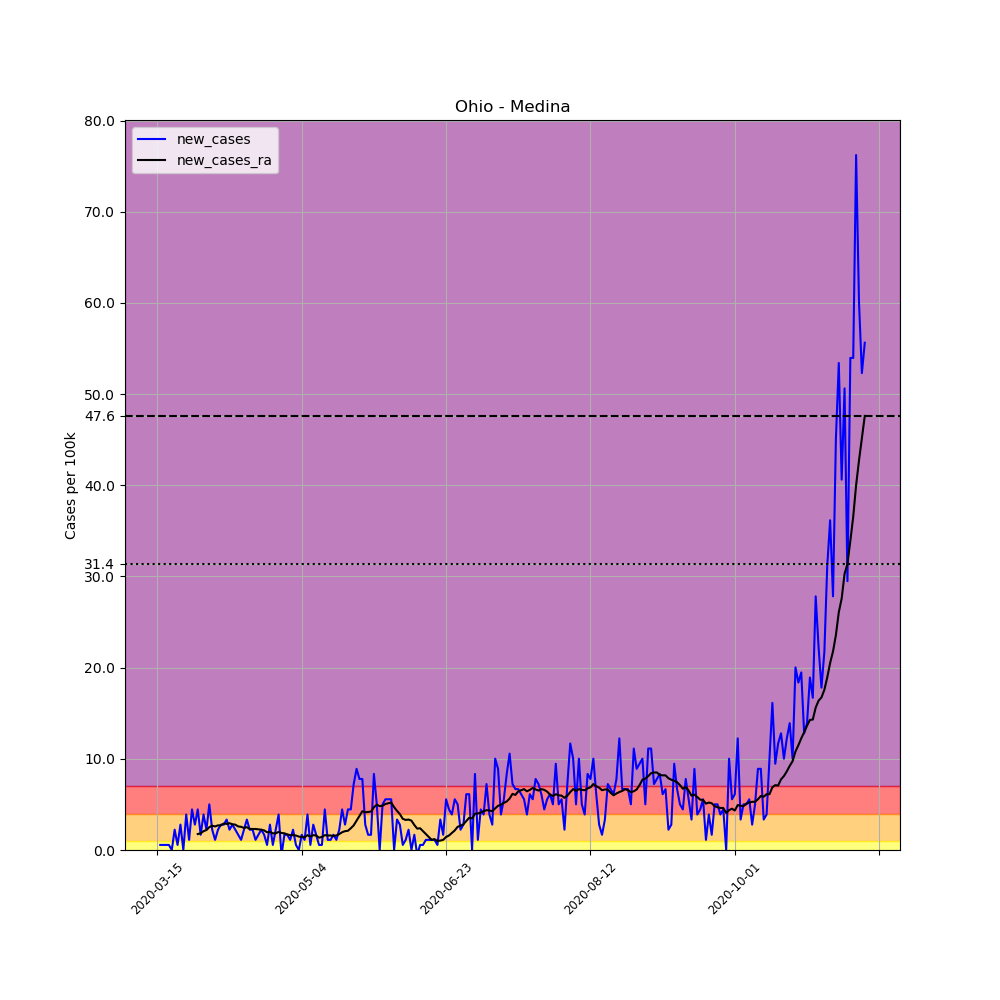

The data file committed next to this chart (first rows):
, date, county, state, fips, cases, deaths, COUNTY, STNAME, CTYNAME, POPESTIMATE2019, per_100k, new_cases, new_cases_ra
102640, 2020-03-15, Medina, Ohio, 39103, 1, 0, 103, Ohio, Medina, 179746, 0.5563, , 
102641, 2020-03-16, Medina, Ohio, 39103, 2, 0, 103, Ohio, Medina, 179746, 1.113, 0.5563, 
102642, 2020-03-17, Medina, Ohio, 39103, 3, 0, 103, Ohio, Medina, 179746, 1.669, 0.5563, 
102643, 2020-03-18, Medina, Ohio, 39103, 4, 0, 103, Ohio, Medina, 179746, 2.225, 0.5563, 
102644, 2020-03-19, Medina, Ohio, 39103, 5, 0, 103, Ohio, Medina, 179746, 2.782, 0.5563, 
102645, 2020-03-20, Medina, Ohio, 39103, 5, 0, 103, Ohio, Medina, 179746, 2.782, 0.0, 
102646, 2020-03-21, Medina, Ohio, 39103, 9, 0, 103, Ohio, Medina, 179746, 5.007, 2.225, 
102647, 2020-03-22, Medina, Ohio, 39103, 10, 0, 103, Ohio, Medina, 179746, 5.563, 0.5563, 
102648, 2020-03-23, Medina, Ohio, 39103, 15, 0, 103, Ohio, Medina, 179746, 8.345, 2.782, 
102649, 2020-03-24, Medina, Ohio, 39103, 15, 0, 103, Ohio, Medina, 179746, 8.345, 0.0, 
102650, 2020-03-25, Medina, Ohio, 39103, 22, 0, 103, Ohio, Medina, 179746, 12.24, 3.894, 
102651, 2020-03-26, Medina, Ohio, 39103, 24, 0, 103, Ohio, Medina, 179746, 13.35, 1.113, 
102652, 2020-03-27, Medina, Ohio, 39103, 32, 0, 103, Ohio, Medina, 179746, 17.8, 4.451, 
102653, 2020-03-28, Medina, Ohio, 39103, 37, 0, 103, Ohio, Medina, 179746, 20.58, 2.782, 
102654, 2020-03-29, Medina, Ohio, 39103, 45, 1, 103, Ohio, Medina, 179746, 25.04, 4.451, 1.748
102655, 2020-03-30, Medina, Ohio, 39103, 48, 1, 103, Ohio, Medina, 179746, 26.7, 1.669, 1.828
102656, 2020-03-31, Medina, Ohio, 39103, 55, 1, 103, Ohio, Medina, 179746, 30.6, 3.894, 2.066
102657, 2020-04-01, Medina, Ohio, 39103, 59, 1, 103, Ohio, Medina, 179746, 32.82, 2.225, 2.186
102658, 2020-04-02, Medina, Ohio, 39103, 68, 1, 103, Ohio, Medina, 179746, 37.83, 5.007, 2.504
102659, 2020-04-03, Medina, Ohio, 39103, 72, 1, 103, Ohio, Medina, 179746, 40.06, 2.225, 2.662
102660, 2020-04-04, Medina, Ohio, 39103, 74, 2, 103, Ohio, Medina, 179746, 41.17, 1.113, 2.583
102661, 2020-04-05, Medina, Ohio, 39103, 78, 2, 103, Ohio, Medina, 179746, 43.39, 2.225, 2.702
102662, 2020-04-06, Medina, Ohio, 39103, 83, 3, 103, Ohio, Medina, 179746, 46.18, 2.782, 2.702
102663, 2020-04-07, Medina, Ohio, 39103, 88, 3, 103, Ohio, Medina, 179746, 48.96, 2.782, 2.901
102664, 2020-04-08, Medina, Ohio, 39103, 94, 4, 103, Ohio, Medina, 179746, 52.3, 3.338, 2.861
102665, 2020-04-09, Medina, Ohio, 39103, 98, 5, 103, Ohio, Medina, 179746, 54.52, 2.225, 2.941
102666, 2020-04-10, Medina, Ohio, 39103, 103, 5, 103, Ohio, Medina, 179746, 57.3, 2.782, 2.821
102667, 2020-04-11, Medina, Ohio, 39103, 107, 7, 103, Ohio, Medina, 179746, 59.53, 2.225, 2.782
102668, 2020-04-12, Medina, Ohio, 39103, 110, 7, 103, Ohio, Medina, 179746, 61.2, 1.669, 2.583
102669, 2020-04-13, Medina, Ohio, 39103, 112, 8, 103, Ohio, Medina, 179746, 62.31, 1.113, 2.543
102670, 2020-04-14, Medina, Ohio, 39103, 116, 9, 103, Ohio, Medina, 179746, 64.54, 2.225, 2.424
102671, 2020-04-15, Medina, Ohio, 39103, 122, 10, 103, Ohio, Medina, 179746, 67.87, 3.338, 2.504
102672, 2020-04-16, Medina, Ohio, 39103, 126, 10, 103, Ohio, Medina, 179746, 70.1, 2.225, 2.305
102673, 2020-04-17, Medina, Ohio, 39103, 130, 10, 103, Ohio, Medina, 179746, 72.32, 2.225, 2.305
102674, 2020-04-18, Medina, Ohio, 39103, 132, 10, 103, Ohio, Medina, 179746, 73.44, 1.113, 2.305
102675, 2020-04-19, Medina, Ohio, 39103, 135, 10, 103, Ohio, Medina, 179746, 75.11, 1.669, 2.265
102676, 2020-04-20, Medina, Ohio, 39103, 139, 11, 103, Ohio, Medina, 179746, 77.33, 2.225, 2.225
102677, 2020-04-21, Medina, Ohio, 39103, 142, 11, 103, Ohio, Medina, 179746, 79, 1.669, 2.146
102678, 2020-04-22, Medina, Ohio, 39103, 143, 12, 103, Ohio, Medina, 179746, 79.56, 0.5563, 1.947
102679, 2020-04-23, Medina, Ohio, 39103, 148, 13, 103, Ohio, Medina, 179746, 82.34, 2.782, 1.987
102680, 2020-04-24, Medina, Ohio, 39103, 149, 13, 103, Ohio, Medina, 179746, 82.89, 0.5563, 1.828
102681, 2020-04-25, Medina, Ohio, 39103, 153, 13, 103, Ohio, Medina, 179746, 85.12, 2.225, 1.828
102682, 2020-04-26, Medina, Ohio, 39103, 160, 13, 103, Ohio, Medina, 179746, 89.01, 3.894, 1.987
102683, 2020-04-27, Medina, Ohio, 39103, 159, 13, 103, Ohio, Medina, 179746, 88.46, -0.5563, 1.868
102684, 2020-04-28, Medina, Ohio, 39103, 162, 14, 103, Ohio, Medina, 179746, 90.13, 1.669, 1.828
102685, 2020-04-29, Medina, Ohio, 39103, 165, 15, 103, Ohio, Medina, 179746, 91.8, 1.669, 1.709
102686, 2020-04-30, Medina, Ohio, 39103, 167, 15, 103, Ohio, Medina, 179746, 92.91, 1.113, 1.629
102687, 2020-05-01, Medina, Ohio, 39103, 171, 15, 103, Ohio, Medina, 179746, 95.13, 2.225, 1.629
102688, 2020-05-02, Medina, Ohio, 39103, 172, 15, 103, Ohio, Medina, 179746, 95.69, 0.5563, 1.59
102689, 2020-05-03, Medina, Ohio, 39103, 172, 16, 103, Ohio, Medina, 179746, 95.69, 0.0, 1.47
102690, 2020-05-04, Medina, Ohio, 39103, 175, 16, 103, Ohio, Medina, 179746, 97.36, 1.669, 1.431
102691, 2020-05-05, Medina, Ohio, 39103, 177, 16, 103, Ohio, Medina, 179746, 98.47, 1.113, 1.391
102692, 2020-05-06, Medina, Ohio, 39103, 184, 16, 103, Ohio, Medina, 179746, 102.4, 3.894, 1.629
102693, 2020-05-07, Medina, Ohio, 39103, 185, 17, 103, Ohio, Medina, 179746, 102.9, 0.5563, 1.47
102694, 2020-05-08, Medina, Ohio, 39103, 190, 17, 103, Ohio, Medina, 179746, 105.7, 2.782, 1.629
102695, 2020-05-09, Medina, Ohio, 39103, 193, 17, 103, Ohio, Medina, 179746, 107.4, 1.669, 1.59
102696, 2020-05-10, Medina, Ohio, 39103, 194, 17, 103, Ohio, Medina, 179746, 107.9, 0.5563, 1.351
102697, 2020-05-11, Medina, Ohio, 39103, 195, 17, 103, Ohio, Medina, 179746, 108.5, 0.5563, 1.431
102698, 2020-05-12, Medina, Ohio, 39103, 203, 17, 103, Ohio, Medina, 179746, 112.9, 4.451, 1.629
102699, 2020-05-13, Medina, Ohio, 39103, 205, 17, 103, Ohio, Medina, 179746, 114, 1.113, 1.59
... 186 more rows
